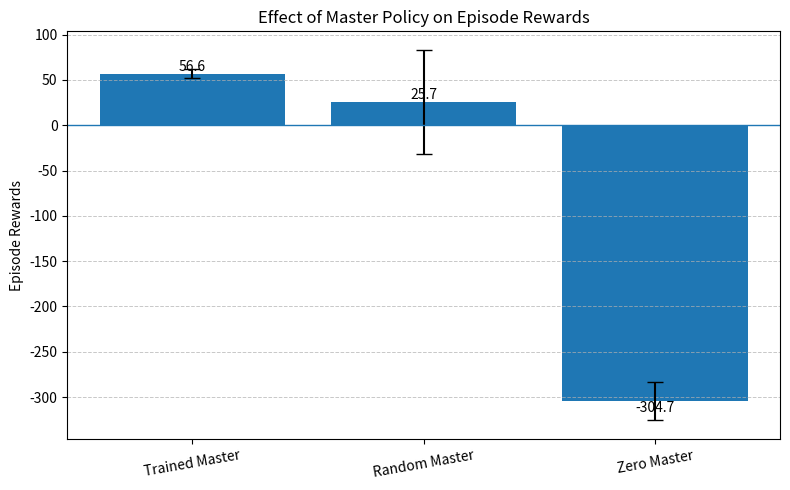

The matplotlib source for this figure:
# plot_master_reward_comparison_scientific.py
"""
Scientific-style bar plot comparing episode rewards for different Master modes.
Mean ± std reward only.
"""

import numpy as np
import matplotlib.pyplot as plt


def main():
    labels = [
        "Trained Master",
        "Random Master",
        "Zero Master",
    ]

    mean_rewards = np.array([56.6, 25.7, -304.7])
    std_rewards = np.array([5.0, 57.5, 20.9])

    x = np.arange(len(labels))

    plt.figure(figsize=(8, 5))

    bars = plt.bar(
        x,
        mean_rewards,
        yerr=std_rewards,
        capsize=6,
    )

    # Grid (scientific style)
    plt.grid(
        True,
        axis="y",
        linestyle="--",
        linewidth=0.7,
        alpha=0.7,
    )

    # Zero reference line
    plt.axhline(0, linewidth=1)

    plt.xticks(x, labels, rotation=10)
    plt.ylabel("Episode Rewards")
    plt.title("Effect of Master Policy on Episode Rewards")

    # Annotate bars
    for i, bar in enumerate(bars):
        h = bar.get_height()
        plt.text(
            bar.get_x() + bar.get_width() / 2,
            h,
            f"{mean_rewards[i]:.1f}",
            ha="center",
            va="bottom" if h >= 0 else "top",
        )

    plt.tight_layout()
    plt.show()


if __name__ == "__main__":
    main()
